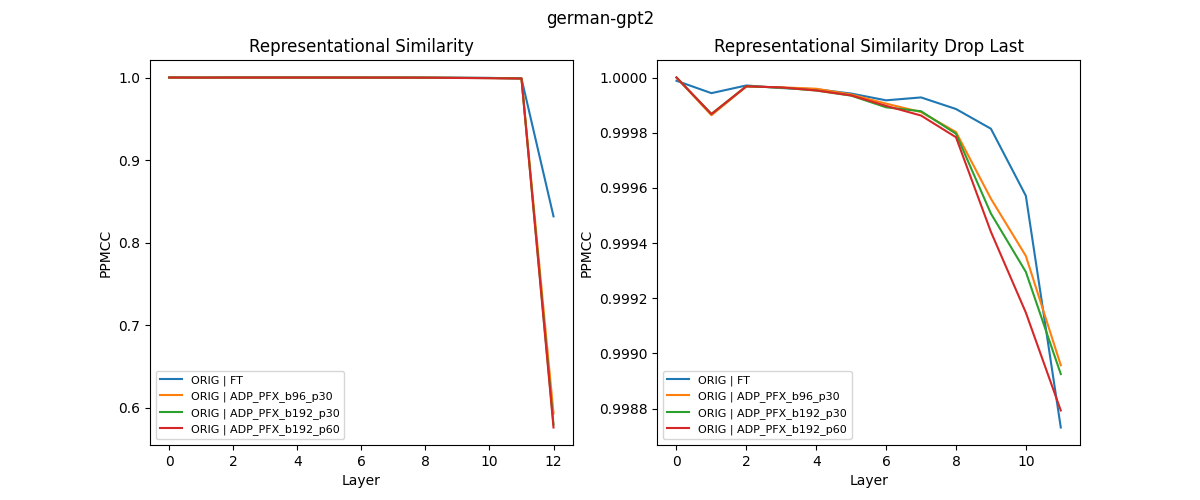

Data behind this chart, as committed beside it:
Model Name, Source | Target, Embedding Layer, Attention Layer 1, Attention Layer 2, Attention Layer 3, Attention Layer 4, Attention Layer 5, Attention Layer 6, Attention Layer 7, Attention Layer 8, Attention Layer 9, Attention Layer 10, Attention Layer 11, Attention Layer 12
german-gpt2, ORIG | FT, 1, 0.9999, 1, 1, 1, 0.9999, 0.9999, 0.9999, 0.9999, 0.9998, 0.9996, 0.9987, 0.8319
german-gpt2, ORIG | ADP_PFX_b96_p30, 1.0, 0.9999, 1, 1, 1, 0.9999, 0.9999, 0.9999, 0.9998, 0.9996, 0.9994, 0.999, 0.5933
german-gpt2, ORIG | ADP_PFX_b192_p30, 1.0, 0.9999, 1, 1, 1, 0.9999, 0.9999, 0.9999, 0.9998, 0.9995, 0.9993, 0.9989, 0.5799
german-gpt2, ORIG | ADP_PFX_b192_p60, 1.0, 0.9999, 1, 1, 1, 0.9999, 0.9999, 0.9999, 0.9998, 0.9994, 0.9991, 0.9988, 0.5763
